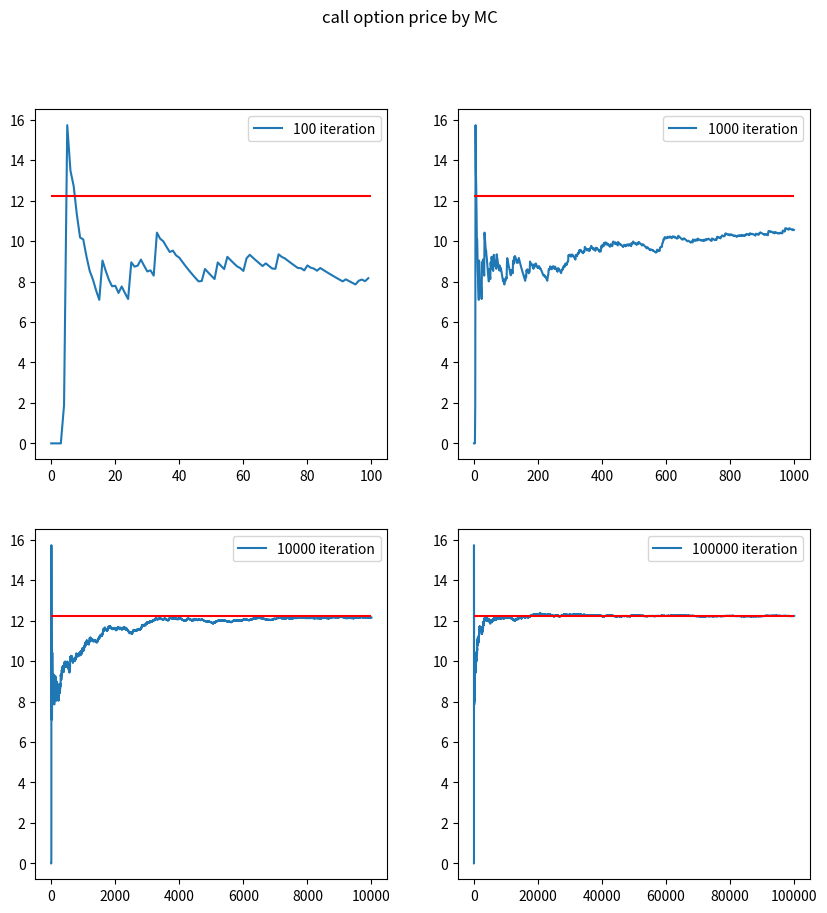
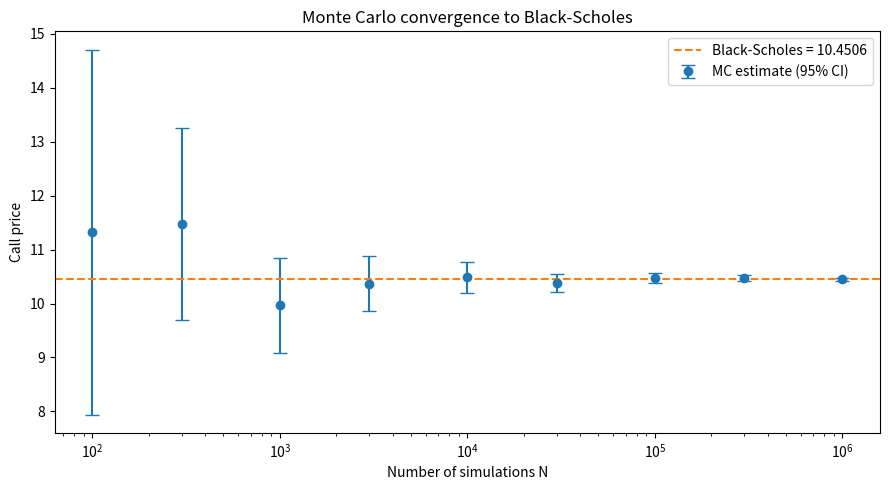
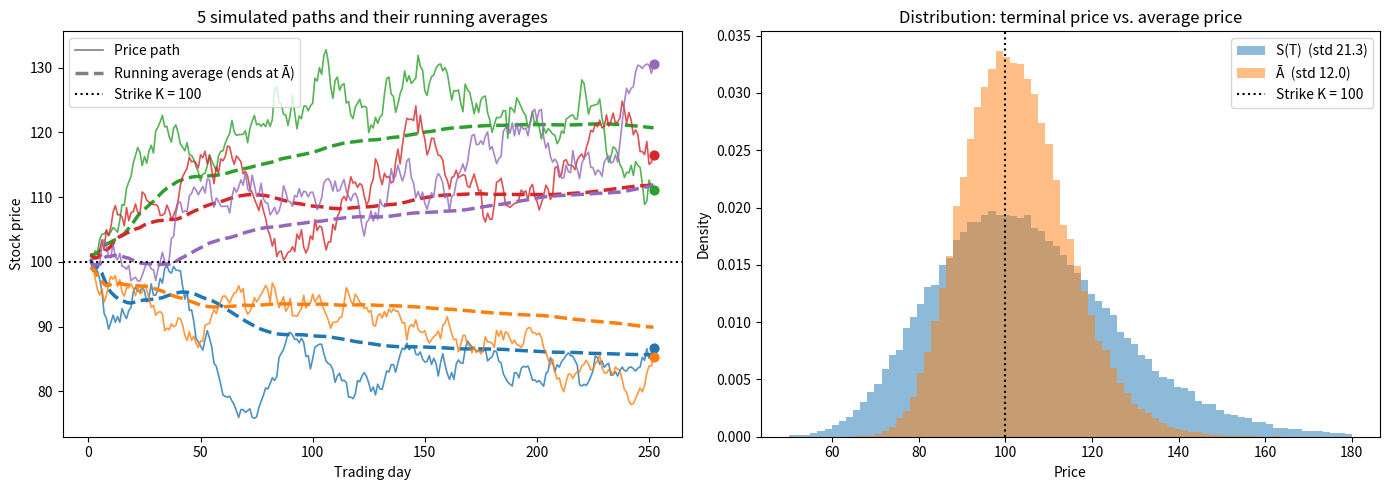

The script that saved these images, in order:
import numpy as np
import matplotlib.pyplot as plt
from scipy.stats import norm

def estimate_pi(N, rng):
    x = rng.random(N)
    y = rng.random(N)
    inside = x**2 + y**2 <= 1
    return 4 * inside.mean()

rng = np.random.default_rng(42)
for N in [100, 1000, 10000, 100000, 1000000]:
  est = estimate_pi(N, rng)
  print(f"N = {N:>9,}   π ≈ {est:.5f}   오차 = {abs(est - np.pi):.5f}")

"""MC로 pi값 구하기"""

import numpy as np
import matplotlib.pyplot as plt
from scipy.stats import norm

N = norm.cdf

def CallOptionBS(S, K, T, r, q, sigma):
    if T == 0:
        return np.max(S - K, 0)
    else:
        d1 = (np.log(S / K) + (r - q + sigma ** 2 / 2) * T) / (sigma * np.sqrt(T))
        d2 = d1 - sigma * np.sqrt(T)
        return S * np.exp(-q * T) * N(d1) - K * np.exp(-r * T) * N(d2)

def call_option_by_MC():
    s0 = 100 # 기초자산의 현재가
    vol = 0.3 # 기초자산의 변동성
    r = 0.02 # 무위험이자율
    d = 0.01 # 기초자산의 연속배당률
    maturity = 1 # 콜옵션의 만기
    strike = 100 # 콜옵션의 행사가

    nSimulation = 1000000 # 시뮬레이션 몇번 돌릴건지
    drift = (r - d - 0.5 * vol ** 2) * maturity
    volsqrtmat = vol * np.sqrt(maturity)

    rn = np.random.normal(size=nSimulation)
    s_maturity = s0 * np.exp(drift + volsqrtmat * rn)
    # 표준정규분포 난수를 발생시켜서 만기 종가를 생성하기
    payoff = np.array([np.max([0, s_mat - strike]) for s_mat in s_maturity])
    # 종가 각각에 대해 콜옵선 payoff를 게산해서 배열에 집어넣기

    s_cum_mean = np.cumsum(payoff) / np.arange(1, nSimulation + 1) * np.exp(-r * maturity)
    # cumsum : k항까지의 평균 -> n을 증가할수록 어떻게 수렴하는지 보기
    simulation_result = np.mean(payoff) * np.exp(-r * maturity)
    exact_solution = CallOptionBS(s0, strike, maturity, r, d, vol)

    print('result of simulation :{:.3f}'.format(simulation_result))
    print('result of exact solution: {:.3f}'.format(exact_solution))
    print('result of s_cum_mean: {:.3f}'.format(s_cum_mean[-1]))

    plt.figure(figsize=(10, 10))
    plt.suptitle('call option price by MC')
    sim_list = [100, 1000, 10000, 100000]

    for i in range(len(sim_list)):
        plt.subplot(2, 2, i + 1)
        plt.plot(s_cum_mean[:sim_list[i]], label='{} iteration'.format(sim_list[i]))
        plt.hlines(exact_solution, 0, sim_list[i], color='r')
        plt.legend()

    plt.show()

    # plt.plot(s_cum_mean, color='c')
    # plt.hlines(exact_solution, 0, nSimulation - 1, color='r')
    # plt.show()


if __name__ == '__main__':
    call_option_by_MC()

"""빨간선 = exact soluation (BS로 계산한)

-> 100회나 1000회는 exact value랑 차이가 있지만, 횟수가 증가할 수록 빨간선에 수렴하는 모습을 보인다

물론 횟수가 증가할 수록 계산 시간도 증가하니
MC를 사용할 때는 계산의 정확성과 계산 시간의 효율성을 비교해서 적절한 시뮬레이션 횟수를 결정해야 한다 (trade off 관계에 있음)
"""

import numpy as np
import matplotlib.pyplot as plt
from scipy.stats import norm

S0 = 100.0     # 현재 주가
K = 100.0      # 행사가격
r = 0.05       # 무위험이자율
sigma = 0.20   # 변동성
T = 1.0        # 만기

def terminal_price(S0, r, sigma, T, Z):
    return S0 * np.exp((r - 0.5 * sigma**2) * T + sigma * np.sqrt(T) * Z)

def terminal_price(S0, r, sigma, T, Z):
    return S0 * np.exp((r - 0.5 * sigma**2) * T + sigma * np.sqrt(T) * Z)
    # GBM 해: S(T) = S(0) · exp[(r − σ²/2)T + σ√T·Z]

def mc_european_call(S0, K, r, sigma, T, N, rng):
    Z = rng.standard_normal(N)                     # 난수 생성
    ST = terminal_price(S0, r, sigma, T, Z)        # 만기 주가
    payoff = np.maximum(ST - K, 0.0)               # payoff
    discounted = np.exp(-r * T) * payoff           # 할인 (각 표본에 먼저 적용)
    price = discounted.mean()                      # 평균 구하기
    se = discounted.std(ddof=1) / np.sqrt(N)       # 표준오차 = s / √N
    return price, se

# 유럽형 콜옵션

def bs_call(S0, K, r, sigma, T):
    d1 = (np.log(S0 / K) + (r + 0.5 * sigma**2) * T) / (sigma * np.sqrt(T))
    d2 = d1 - sigma * np.sqrt(T)
    return S0 * norm.cdf(d1) - K * np.exp(-r * T) * norm.cdf(d2)

# BS 해석해

def mc_asian_call(S0, K, r, sigma, T, N, M, rng):
    # 만기까지 M개 시점으로 나눠 경로 전체를 시뮬레이션하기
    dt = T / M
    Z = rng.standard_normal((N, M))                              # (경로 수, 시점 수)
    log_increments = (r - 0.5 * sigma**2) * dt + sigma * np.sqrt(dt) * Z
    paths = S0 * np.exp(np.cumsum(log_increments, axis=1))       # 각 시점의 주가
    avg_price = paths.mean(axis=1)                               # 기간 평균 A
    discounted = np.exp(-r * T) * np.maximum(avg_price - K, 0.0) # 바뀐 payoff
    return discounted.mean(), discounted.std(ddof=1) / np.sqrt(N)

# 아시안 콜옵션

def mc_european_call_antithetic(S0, K, r, sigma, T, N, rng):
    # 난수 총 N개 = Z (N/2개) + −Z (N/2개)
    Z = rng.standard_normal(N // 2)
    disc = np.exp(-r * T)
    payoff_plus = disc * np.maximum(terminal_price(S0, r, sigma, T, Z) - K, 0.0)
    payoff_minus = disc * np.maximum(terminal_price(S0, r, sigma, T, -Z) - K, 0.0)
    pair_avg = 0.5 * (payoff_plus + payoff_minus)   # 쌍 평균: 오차가 서로 상쇄
    return pair_avg.mean(), pair_avg.std(ddof=1) / np.sqrt(N // 2)

# 대조변수법

"""여기서부터 출력코드"""

# 유럽형 콜옵션

bs = bs_call(S0, K, r, sigma, T)
print(f"Black-Scholes 가격: {bs:.4f}\n")
print(f"{'N':>10} {'MC 가격':>9} {'SE':>8} {'95% 신뢰구간':>15} {'BS 포함':>10}")

rng = np.random.default_rng(2026)
Ns = [100, 300, 1_000, 3_000, 10_000, 30_000, 100_000, 300_000, 1_000_000]
results = []
for N in Ns:
    price, se = mc_european_call(S0, K, r, sigma, T, N, rng)
    lo, hi = price - 1.96 * se, price + 1.96 * se
    results.append((N, price, se))
    print(f"{N:>10,} {price:>11.4f} {se:>10.4f}   [{lo:>7.4f}, {hi:>7.4f}] {'O' if lo <= bs <= hi else 'X':>6}")

# 수렴 그래프 그리기

Ns_arr = np.array([n for n, _, _ in results])
prices = np.array([p for _, p, _ in results])
ses = np.array([s for _, _, s in results])

fig, ax = plt.subplots(figsize=(9, 5))
ax.errorbar(Ns_arr, prices, yerr=1.96 * ses, fmt="o", capsize=5, label="MC estimate (95% CI)")
ax.axhline(bs, color="tab:orange", linestyle="--", label=f"Black-Scholes = {bs:.4f}")
ax.set_xscale("log")
ax.set_xlabel("Number of simulations N")
ax.set_ylabel("Call price")
ax.set_title("Monte Carlo convergence to Black-Scholes")
ax.legend()
fig.tight_layout()

plt.show()

# 아시안 콜옵션

rng = np.random.default_rng(42)
price, se = mc_asian_call(S0, K, r, sigma, T, N=100_000, M=252, rng=rng)
print(f"아시안 콜 MC 가격: {price:.4f}  (SE {se:.4f})")
print(f"유럽형 콜 BS 가격: {bs:.4f}")
# 평균을 내면 변동성이 줄어서 더 싸다

N, M = 100_000, 252
dt = T / M
Z = rng.standard_normal((N, M))
paths = S0 * np.exp(np.cumsum((r - 0.5 * sigma**2) * dt + sigma * np.sqrt(dt) * Z, axis=1))

S_T = paths[:, -1]            # 유럽형이 보는 값: 만기 가격
A = paths.mean(axis=1)        # 아시안이 보는 값: 기간 평균

disc = np.exp(-r * T)
print(f"아시안 콜 가격: {disc * np.maximum(A - K, 0).mean():.4f}")
print(f"표준편차  S(T): {S_T.std():.2f}   Ā: {A.std():.2f}")

fig, axes = plt.subplots(1, 2, figsize=(14, 5))

# 경로와 누적 평균
ax = axes[0]
t = np.arange(1, M + 1)
colors = ["tab:blue", "tab:orange", "tab:green", "tab:red", "tab:purple"]
for i, c in enumerate(colors):
    running_avg = np.cumsum(paths[i]) / t
    ax.plot(t, paths[i], color=c, lw=1.2, alpha=0.8)
    ax.plot(t, running_avg, color=c, lw=2.5, linestyle="--")
    ax.scatter(M, S_T[i], color=c, s=40, zorder=3)
ax.axhline(K, color="black", linestyle=":", lw=1.5)
ax.plot([], [], color="gray", lw=1.2, label="Price path")
ax.plot([], [], color="gray", lw=2.5, linestyle="--", label="Running average (ends at Ā)")
ax.plot([], [], color="black", linestyle=":", label="Strike K = 100")
ax.set_xlabel("Trading day")
ax.set_ylabel("Stock price")
ax.set_title("5 simulated paths and their running averages")
ax.legend(loc="upper left")

# 분포 비교
ax = axes[1]
bins = np.linspace(50, 180, 80)
ax.hist(S_T, bins=bins, alpha=0.5, density=True, label=f"S(T)  (std {S_T.std():.1f})")
ax.hist(A, bins=bins, alpha=0.5, density=True, label=f"Ā  (std {A.std():.1f})")
ax.axvline(K, color="black", linestyle=":", lw=1.5, label="Strike K = 100")
ax.set_xlabel("Price")
ax.set_ylabel("Density")
ax.set_title("Distribution: terminal price vs. average price")
ax.legend()

fig.tight_layout()
fig.savefig("asian_visualization.png", dpi=150)
plt.show()

"""실선 : 주가 / 점선 : 누적평균
-> 누적평균은 완만한 경향
"""

# 대조 변수법

p_plain, se_plain = mc_european_call(S0, K, r, sigma, T, 100_000, rng)
p_anti, se_anti = mc_european_call_antithetic(S0, K, r, sigma, T, 100_000, rng)
print(f"일반 MC    : {p_plain:.4f}  (SE {se_plain:.4f})")
print(f"대조변수법 : {p_anti:.4f}  (SE {se_anti:.4f})")
print(f"표준오차 감소: {1 - se_anti / se_plain:.1%},  분산 비율: {(se_anti / se_plain)**2:.2f}")
